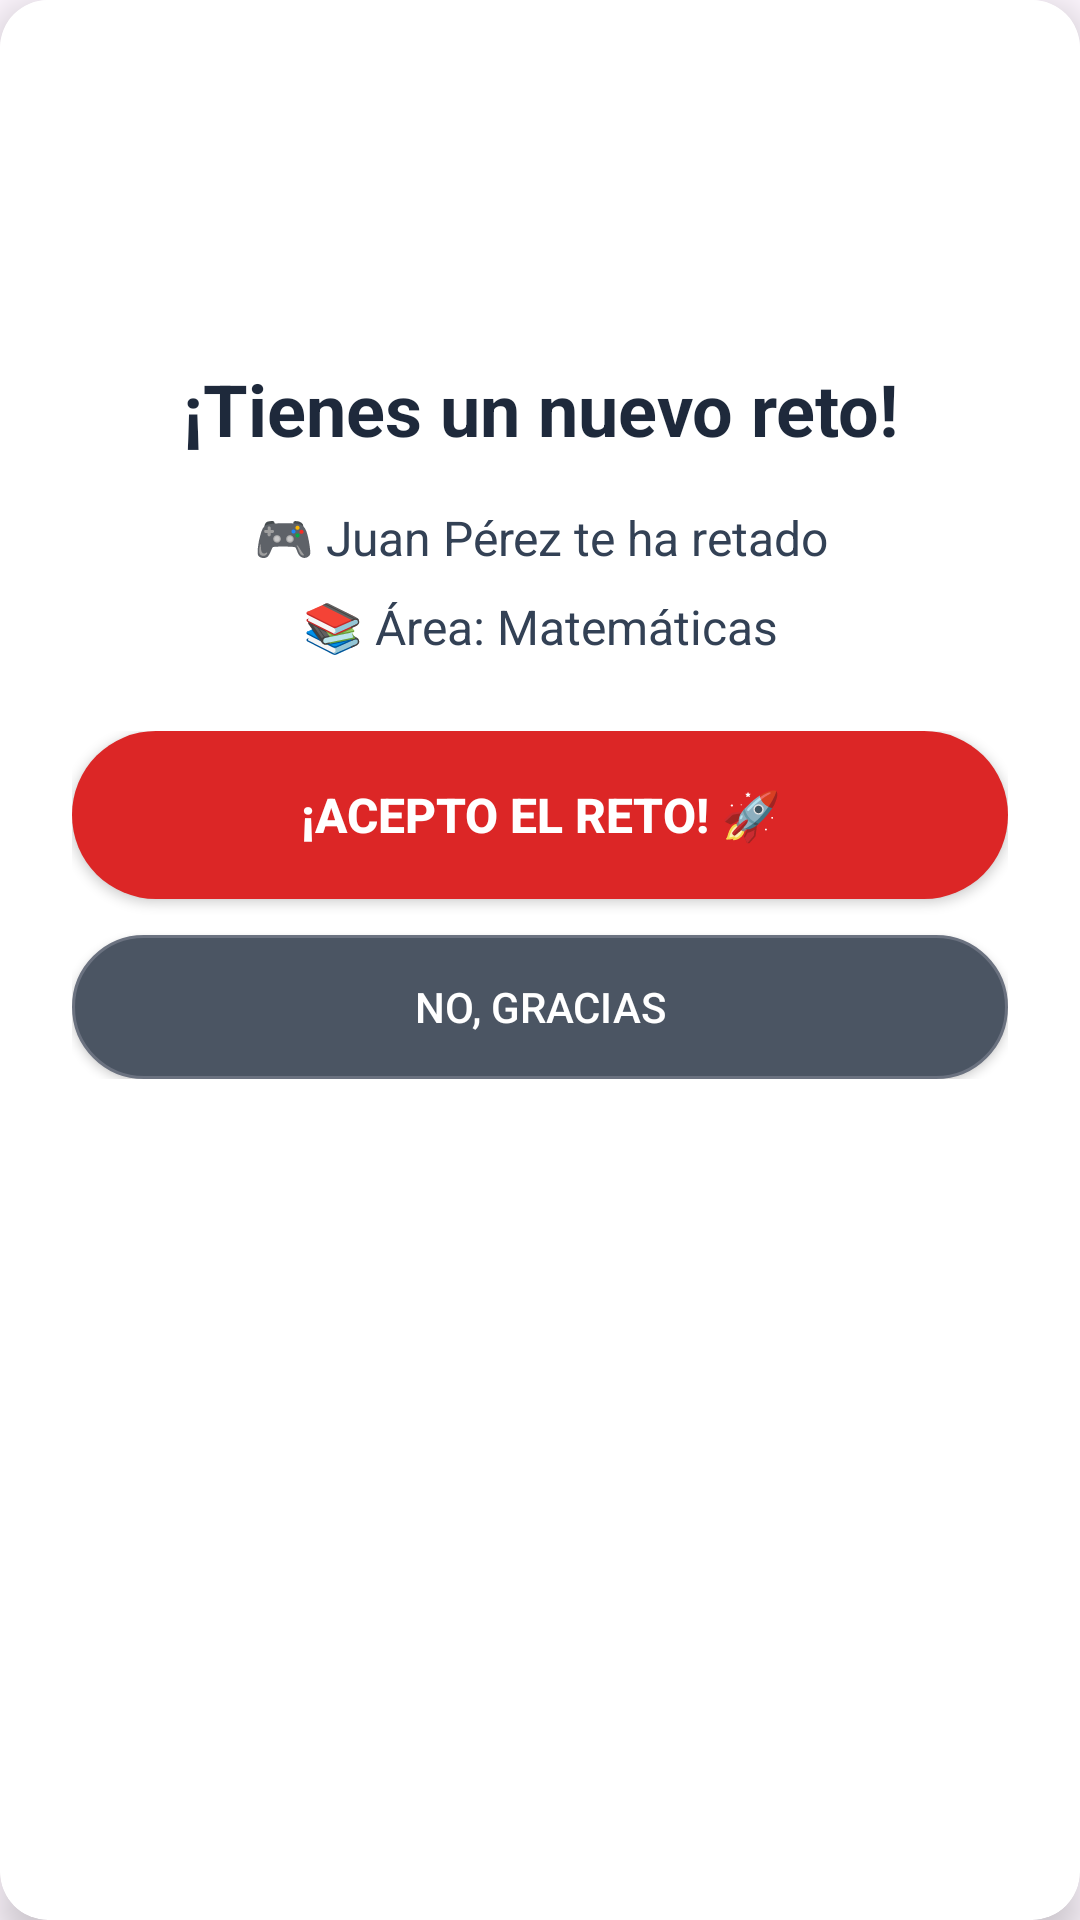

This screen was rendered from an Android layout file. Write that file and the resources it references.
<!-- AndroidManifest.xml: application theme Theme.ZAVIRA_MOVIL -->
<!-- res/layout/dialog_aceptar_reto.xml -->
<?xml version="1.0" encoding="utf-8"?>
<androidx.cardview.widget.CardView xmlns:android="http://schemas.android.com/apk/res/android"
    xmlns:app="http://schemas.android.com/apk/res-auto"
    android:layout_width="match_parent"
    android:layout_height="wrap_content"
    android:layout_margin="24dp"
    app:cardCornerRadius="16dp"
    app:cardElevation="8dp">

    <LinearLayout
        android:layout_width="match_parent"
        android:layout_height="wrap_content"
        android:orientation="vertical"
        android:padding="24dp"
        android:background="@android:color/white">

        
        <ImageView
            android:layout_width="80dp"
            android:layout_height="80dp"
            android:layout_gravity="center_horizontal"
            android:src="@drawable/ic_launcher_foreground"
            android:contentDescription="Icono de reto"
            android:layout_marginBottom="16dp"/>

        
        <TextView
            android:id="@+id/tvTituloReto"
            android:layout_width="match_parent"
            android:layout_height="wrap_content"
            android:text="¡Tienes un nuevo reto!"
            android:textSize="24sp"
            android:textStyle="bold"
            android:textColor="#1E293B"
            android:gravity="center"
            android:layout_marginBottom="16dp"/>

        
        <TextView
            android:id="@+id/tvRetador"
            android:layout_width="match_parent"
            android:layout_height="wrap_content"
            android:text="🎮 Juan Pérez te ha retado"
            android:textSize="16sp"
            android:textColor="#334155"
            android:gravity="center"
            android:layout_marginBottom="8dp"/>

        
        <TextView
            android:id="@+id/tvArea"
            android:layout_width="match_parent"
            android:layout_height="wrap_content"
            android:text="📚 Área: Matemáticas"
            android:textSize="16sp"
            android:textColor="#334155"
            android:gravity="center"
            android:layout_marginBottom="24dp"/>

        
        <LinearLayout
            android:layout_width="match_parent"
            android:layout_height="wrap_content"
            android:orientation="vertical"
            android:gravity="center">

            
            <Button
                android:id="@+id/btnAceptarReto"
                android:layout_width="match_parent"
                android:layout_height="56dp"
                android:text="¡ACEPTO EL RETO! 🚀"
                android:textSize="16sp"
                android:textStyle="bold"
                android:textColor="@android:color/white"
                android:background="@drawable/btn_aceptar_reto_fixed"
                android:layout_marginBottom="12dp"
                android:elevation="4dp"/>

            
            <Button
                android:id="@+id/btnRechazarReto"
                android:layout_width="match_parent"
                android:layout_height="48dp"
                android:text="No, gracias"
                android:textSize="14sp"
                android:textColor="@android:color/white"
                android:background="@drawable/btn_rechazar_reto_fixed"/>

        </LinearLayout>

    </LinearLayout>

</androidx.cardview.widget.CardView>
<!-- resources referenced by this layout -->
<resources>
  <!-- drawable btn_aceptar_reto_fixed (drawable) -->
  <?xml version="1.0" encoding="utf-8"?>
  <selector xmlns:android="http://schemas.android.com/apk/res/android">
      <item android:state_pressed="true">
          <shape android:shape="rectangle">
              <solid android:color="#B91C1C"/>
              <corners android:radius="28dp"/>
          </shape>
      </item>
      <item>
          <shape android:shape="rectangle">
              <solid android:color="#DC2626"/>
              <corners android:radius="28dp"/>
          </shape>
      </item>
  </selector>
  <!-- drawable btn_rechazar_reto_fixed (drawable) -->
  <?xml version="1.0" encoding="utf-8"?>
  <selector xmlns:android="http://schemas.android.com/apk/res/android">
      <item android:state_pressed="true">
          <shape android:shape="rectangle">
              <solid android:color="#374151"/>
              <corners android:radius="24dp"/>
              <stroke android:width="1dp" android:color="#4B5563"/>
          </shape>
      </item>
      <item>
          <shape android:shape="rectangle">
              <solid android:color="#4B5563"/>
              <corners android:radius="24dp"/>
              <stroke android:width="1dp" android:color="#6B7280"/>
          </shape>
      </item>
  </selector>
  <style name="Theme.ZAVIRA_MOVIL" parent="Base.Theme.ZAVIRA_MOVIL" />
  <style name="Base.Theme.ZAVIRA_MOVIL" parent="Theme.Material3.DayNight.NoActionBar">
          
          
      </style>
</resources>
